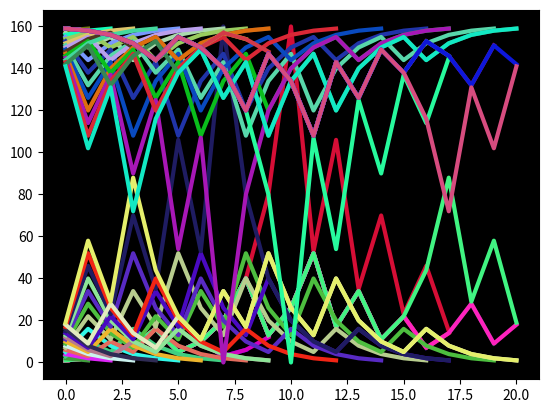

The matplotlib source for this figure:
import random

import matplotlib.pyplot as plt

inumfor = []
inumflip = []
ivalfor = []
ivalback = []
iforflipped = []
ibackflipped = []


def Collatz(query):
    i = query
    inumfor.append(i)
    while i != 1:
        if i % 2 == 0:
            i = i / 2
            inumfor.append(i)
        else:
            i = 3 * i + 1
            inumfor.append(i)


def Collatzflipped(query):
    i = query
    inumflip.append(160 - i)
    while i != 1:
        if i % 2 == 0:
            i = i / 2
            inumflip.append(160 - i)
        else:
            i = 3 * i + 1
            inumflip.append(160 - i)


for i in range(1, 20, 1):
    inumfor = []
    inumflip = []
    Collatz(i)
    Collatzflipped(i)
    ivalfor.append(inumfor)
    ivalback.append(inumfor[::-1])
    iforflipped.append(inumflip)
    ibackflipped.append(inumflip[::-1])

plt.subplot(111, facecolor='black')

width = 3
color1 = (random.random())
color2 = (random.random())
color3 = (random.random())

for item in ivalback:
    plt.plot(item, color=(color1, color2, color3), linewidth=width)
    color1 = (random.random())
    color2 = (random.random())
    color3 = (random.random())

for item in ivalfor:
    plt.plot(item, color=(color1, color2, color3), linewidth=width)
    color1 = (random.random())
    color2 = (random.random())
    color3 = (random.random())

for item in iforflipped:
    plt.plot(item, color=(color1, color2, color3), linewidth=width)
    color1 = (random.random())
    color2 = (random.random())
    color3 = (random.random())

for item in ibackflipped:
    plt.plot(item, color=(color1, color2, color3), linewidth=width)
    color1 = (random.random())
    color2 = (random.random())
    color3 = (random.random())

plt.show()
